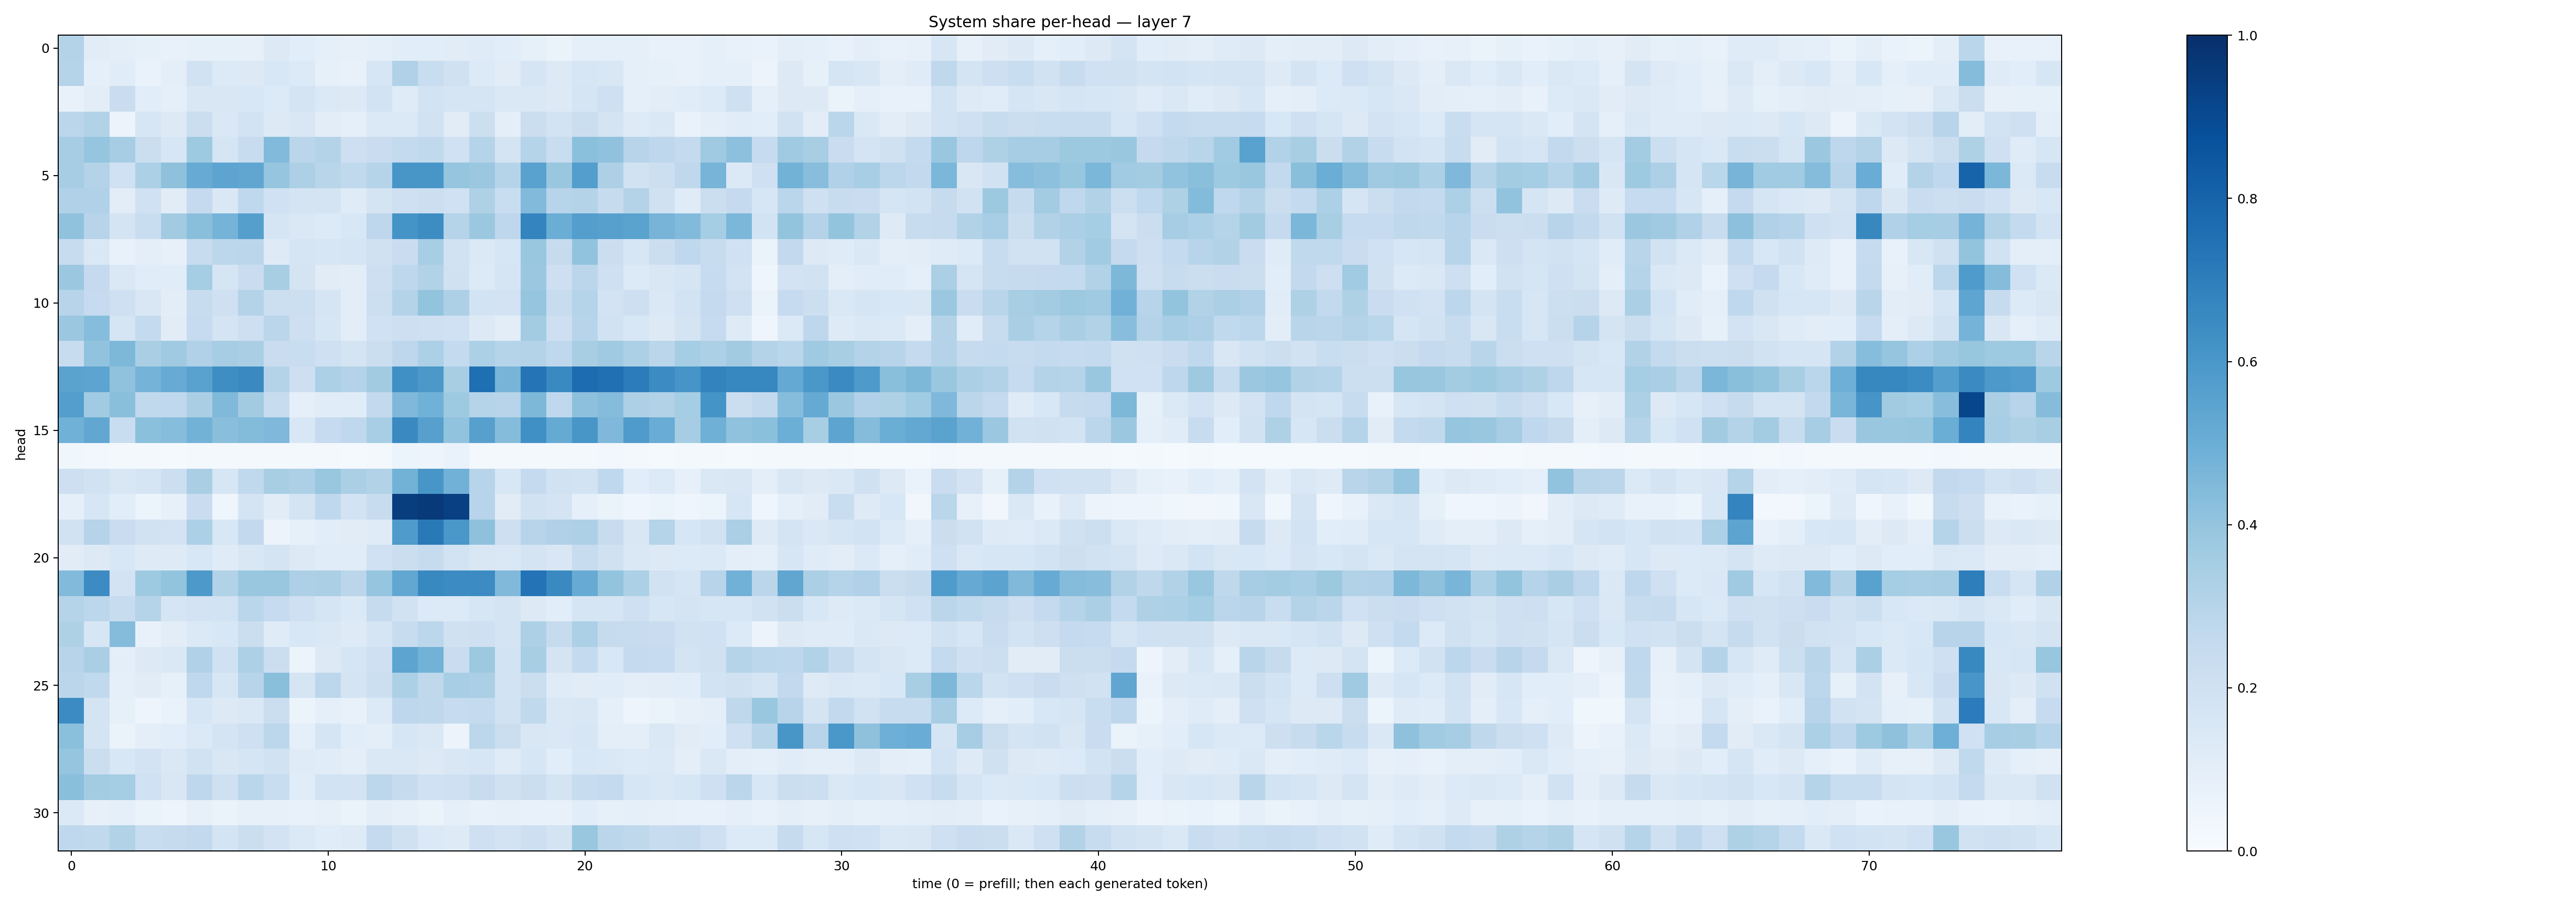

Data behind this chart, as committed beside it:
0.3059784, 0.109556526, 0.09968065, 0.0841539, 0.075456016, 0.08252703, 0.085646, 0.0794972, 0.12747599, 0.107384995, 0.087924145, 0.08121924, 0.08862703, 0.10828319, 0.105689965, 0.11182571, 0.12029936, 0.10614223, 0.08446754, 0.06298527, 0.091171995, 0.09194244, 0.08932427, 0.075121276
0.3041, 0.08739, 0.1138, 0.06703, 0.09831, 0.1882, 0.1338, 0.1251, 0.1559, 0.1367, 0.08447, 0.07729, 0.1635, 0.3181, 0.2307, 0.1982, 0.1366, 0.1106, 0.1658, 0.1282, 0.1613, 0.1504, 0.09276, 0.08552
0.07196, 0.1046, 0.2294, 0.1065, 0.09037, 0.1491, 0.1511, 0.1538, 0.1345, 0.1747, 0.1402, 0.1326, 0.1867, 0.1195, 0.186, 0.1679, 0.1643, 0.1443, 0.1455, 0.1285, 0.1652, 0.2108, 0.08986, 0.1027
0.2843, 0.3092, 0.05819, 0.1584, 0.1283, 0.2204, 0.1448, 0.1867, 0.1316, 0.1511, 0.102, 0.09343, 0.1383, 0.1389, 0.1906, 0.1127, 0.2162, 0.09695, 0.22, 0.187, 0.2214, 0.176, 0.1243, 0.1425
0.3504, 0.3956, 0.3483, 0.2258, 0.1572, 0.374, 0.1684, 0.2421, 0.443, 0.2829, 0.3053, 0.2134, 0.2298, 0.255, 0.2617, 0.2013, 0.3011, 0.1725, 0.3014, 0.2342, 0.4184, 0.4098, 0.2959, 0.2757
0.348, 0.3048, 0.2028, 0.3283, 0.4116, 0.5117, 0.5423, 0.5332, 0.3966, 0.3259, 0.2909, 0.2627, 0.297, 0.6034, 0.6046, 0.3982, 0.3797, 0.2997, 0.5515, 0.3849, 0.5678, 0.3247, 0.1884, 0.2179
0.3193, 0.3182, 0.1019, 0.2017, 0.1127, 0.253, 0.144, 0.2691, 0.2024, 0.175, 0.179, 0.1184, 0.1774, 0.2099, 0.2157, 0.1994, 0.3206, 0.2337, 0.4424, 0.2967, 0.3071, 0.2458, 0.3067, 0.1962
0.4082, 0.2945, 0.1732, 0.2333, 0.3595, 0.4225, 0.4758, 0.5655, 0.1717, 0.1454, 0.1333, 0.1533, 0.277, 0.6167, 0.6435, 0.3043, 0.3805, 0.2747, 0.6748, 0.5005, 0.5683, 0.5609, 0.5499, 0.4705
0.2363, 0.1481, 0.07732, 0.0975, 0.081, 0.2407, 0.2784, 0.2845, 0.1229, 0.1672, 0.157, 0.1717, 0.1983, 0.229, 0.3455, 0.1881, 0.1405, 0.1622, 0.3872, 0.2434, 0.4032, 0.2241, 0.1593, 0.2231
0.3821, 0.2533, 0.1473, 0.1161, 0.1144, 0.354, 0.1679, 0.2296, 0.3402, 0.1759, 0.1122, 0.102, 0.2126, 0.2736, 0.3139, 0.1969, 0.1334, 0.1655, 0.3802, 0.2138, 0.2834, 0.209, 0.1346, 0.152
0.2951, 0.2488, 0.2077, 0.1492, 0.103, 0.242, 0.2064, 0.3073, 0.2174, 0.2178, 0.1654, 0.1025, 0.2175, 0.3047, 0.4017, 0.3252, 0.1874, 0.1817, 0.397, 0.2404, 0.3024, 0.1806, 0.212, 0.1415
0.3806, 0.4315, 0.1697, 0.2571, 0.1102, 0.2492, 0.1791, 0.2124, 0.2832, 0.2131, 0.16, 0.102, 0.2014, 0.2116, 0.2088, 0.2016, 0.1266, 0.1035, 0.3589, 0.2131, 0.2958, 0.1909, 0.1547, 0.1311
0.2399, 0.4036, 0.4553, 0.3362, 0.3702, 0.3185, 0.3506, 0.3394, 0.2301, 0.2317, 0.2109, 0.1795, 0.2254, 0.2771, 0.3314, 0.2541, 0.3297, 0.3006, 0.3084, 0.2689, 0.341, 0.371, 0.3286, 0.2834
0.5471, 0.5396, 0.4072, 0.4732, 0.5117, 0.5522, 0.6383, 0.6528, 0.3052, 0.2137, 0.3284, 0.3065, 0.3606, 0.6313, 0.5954, 0.3424, 0.7554, 0.4723, 0.7366, 0.6551, 0.7683, 0.7504, 0.7052, 0.6484
0.5673, 0.3635, 0.4241, 0.2628, 0.2677, 0.3375, 0.4491, 0.3624, 0.2346, 0.08628, 0.114, 0.116, 0.2598, 0.4506, 0.4861, 0.3718, 0.3016, 0.2949, 0.4533, 0.2663, 0.4147, 0.4365, 0.3252, 0.3138
0.485, 0.5308, 0.2343, 0.4193, 0.4324, 0.4782, 0.4226, 0.44, 0.4531, 0.1541, 0.2497, 0.2693, 0.3464, 0.6524, 0.5597, 0.4062, 0.5603, 0.4371, 0.6299, 0.5189, 0.6054, 0.4498, 0.584, 0.5046
0.037, 0.0274, 0.02316, 0.02236, 0.01552, 0.0207, 0.0177, 0.01582, 0.01846, 0.02125, 0.01821, 0.01438, 0.02268, 0.05967, 0.04811, 0.06835, 0.01983, 0.02084, 0.01812, 0.01658, 0.01581, 0.02367, 0.01677, 0.01529
0.2143, 0.1902, 0.1486, 0.1714, 0.2179, 0.3372, 0.1617, 0.2628, 0.3433, 0.3257, 0.39, 0.3344, 0.315, 0.4796, 0.6046, 0.4829, 0.2952, 0.1549, 0.2516, 0.1916, 0.1849, 0.2689, 0.1061, 0.1355
0.09177, 0.158, 0.1085, 0.0602, 0.08188, 0.2299, 0.04391, 0.1739, 0.1099, 0.1721, 0.2685, 0.1812, 0.2369, 0.9482, 0.9625, 0.936, 0.2934, 0.1095, 0.19, 0.1773, 0.0872, 0.06496, 0.03929, 0.05351
0.1946, 0.3022, 0.2294, 0.1951, 0.182, 0.3289, 0.1542, 0.2589, 0.05547, 0.08322, 0.1063, 0.1101, 0.1199, 0.5848, 0.7171, 0.5988, 0.4133, 0.2125, 0.2943, 0.3178, 0.3265, 0.2367, 0.1515, 0.3009
0.1125, 0.128, 0.1537, 0.1218, 0.122, 0.1557, 0.1196, 0.1503, 0.1788, 0.1309, 0.1169, 0.1162, 0.1995, 0.2236, 0.2438, 0.1847, 0.1508, 0.1438, 0.174, 0.1492, 0.2368, 0.1966, 0.1462, 0.1311
0.4453, 0.6482, 0.1805, 0.3736, 0.4004, 0.5926, 0.3093, 0.3877, 0.3903, 0.3274, 0.3331, 0.2813, 0.398, 0.5296, 0.6584, 0.6468, 0.6449, 0.4488, 0.7386, 0.6536, 0.508, 0.3985, 0.3307, 0.1942
0.3021, 0.2776, 0.2407, 0.3046, 0.1661, 0.1829, 0.1856, 0.288, 0.2463, 0.2071, 0.1666, 0.1397, 0.2433, 0.1895, 0.1354, 0.1339, 0.1579, 0.1788, 0.1279, 0.1078, 0.1717, 0.1696, 0.2062, 0.1628
0.323, 0.1622, 0.4363, 0.07197, 0.1042, 0.1383, 0.1527, 0.22, 0.1196, 0.1552, 0.1459, 0.1245, 0.1694, 0.239, 0.2774, 0.1959, 0.2096, 0.1742, 0.3264, 0.2446, 0.3283, 0.2459, 0.239, 0.2279
0.293, 0.3383, 0.09483, 0.1306, 0.1408, 0.3167, 0.2014, 0.3248, 0.2265, 0.06161, 0.1287, 0.1716, 0.2056, 0.5414, 0.4773, 0.2274, 0.3771, 0.1854, 0.3425, 0.1754, 0.2578, 0.1524, 0.2517, 0.2481
0.2813, 0.2637, 0.08867, 0.1114, 0.08426, 0.2683, 0.1629, 0.2944, 0.4251, 0.1648, 0.2791, 0.1735, 0.2186, 0.3304, 0.2717, 0.3446, 0.333, 0.1864, 0.2189, 0.121, 0.1112, 0.1171, 0.09941, 0.1034
0.6474, 0.1746, 0.08315, 0.05053, 0.06678, 0.1565, 0.1262, 0.1467, 0.2223, 0.06178, 0.08906, 0.07604, 0.1352, 0.2771, 0.2709, 0.2471, 0.2547, 0.1903, 0.2635, 0.1439, 0.1502, 0.08871, 0.04994, 0.0648
0.4206, 0.1765, 0.06558, 0.09938, 0.1084, 0.1402, 0.1735, 0.2049, 0.28, 0.08872, 0.169, 0.1089, 0.09987, 0.1594, 0.1418, 0.05705, 0.281, 0.2206, 0.1517, 0.142, 0.1578, 0.101, 0.09468, 0.1415
0.3948, 0.2229, 0.1543, 0.1819, 0.1435, 0.1903, 0.149, 0.1664, 0.1926, 0.1184, 0.1152, 0.09793, 0.1462, 0.1428, 0.1251, 0.1521, 0.1564, 0.1172, 0.1619, 0.1066, 0.1548, 0.1477, 0.136, 0.1405
0.4223, 0.356, 0.3521, 0.202, 0.1513, 0.2756, 0.2107, 0.2874, 0.2324, 0.1142, 0.1849, 0.1808, 0.2811, 0.2437, 0.2013, 0.2033, 0.238, 0.1984, 0.2205, 0.1767, 0.2414, 0.2564, 0.1589, 0.141
0.1393, 0.08148, 0.09031, 0.06413, 0.04726, 0.07971, 0.0638, 0.07967, 0.08107, 0.07451, 0.08192, 0.06257, 0.1004, 0.07966, 0.0644, 0.09112, 0.07674, 0.07872, 0.07673, 0.07573, 0.1075, 0.08209, 0.08838, 0.08097
0.2674, 0.2656, 0.3149, 0.2311, 0.2422, 0.2607, 0.1727, 0.2238, 0.1831, 0.1375, 0.1159, 0.1227, 0.2526, 0.1963, 0.1392, 0.1223, 0.2064, 0.18, 0.2111, 0.1735, 0.3883, 0.2835, 0.2728, 0.2363
